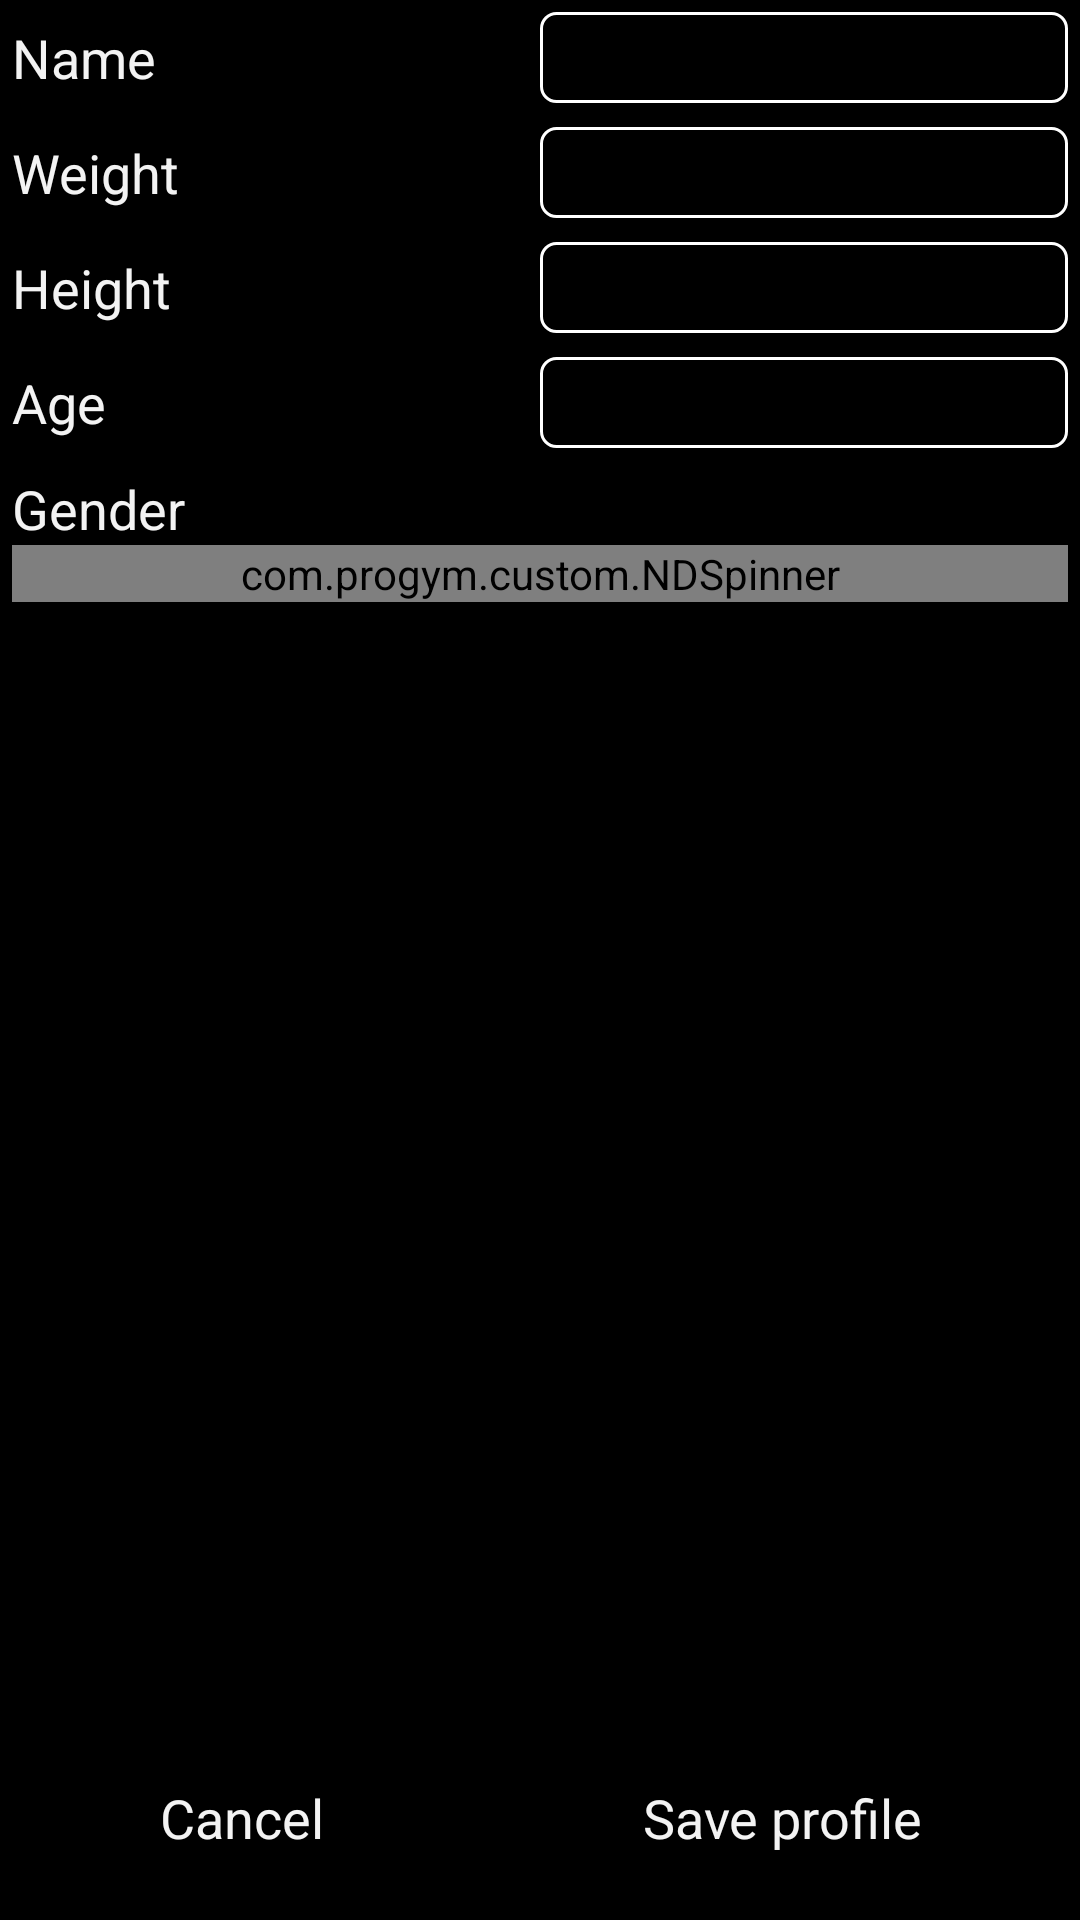

Produce the Android XML layout that renders to this screen, including the resource entries it uses.
<!-- AndroidManifest.xml: application theme android:Theme.Holo.NoActionBar.Fullscreen -->
<!-- res/layout/activity_user_profile.xml -->
<?xml version="1.0" encoding="utf-8"?>
<RelativeLayout xmlns:android="http://schemas.android.com/apk/res/android"
	android:id="@+id/rl_user_profile"
	android:layout_width="match_parent"
	android:layout_height="match_parent"
	android:background="@drawable/round_border_gray_gradient" >

	<ScrollView
		android:layout_width="match_parent"
		android:layout_height="wrap_content"
		android:layout_above="@+id/llSaveCancelButtons"
		android:layout_alignParentTop="true" >

		<LinearLayout
			android:layout_width="match_parent"
			android:layout_height="wrap_content"
			android:orientation="vertical" >

			

			<LinearLayout
				android:layout_width="match_parent"
				android:layout_height="wrap_content"
				android:layout_margin="1dp"
				android:layout_weight="1"
				android:gravity="center"
				android:orientation="horizontal"
				android:padding="3dp" >

				<TextView
					android:layout_width="match_parent"
					android:layout_height="wrap_content"
					android:layout_gravity="center"
					android:layout_weight="1"
					android:text="@string/name"
					android:textAppearance="?android:attr/textAppearanceMedium" />

				<EditText
					android:id="@+id/etUserName"
					android:layout_width="match_parent"
					android:layout_height="wrap_content"
					android:layout_weight="1"
					android:background="@drawable/background_round_transparent_real"
					android:gravity="left"
					android:inputType="textPersonName"
					android:padding="3dp"
					android:textAppearance="?android:attr/textAppearanceMedium"
					android:textColor="@color/caldroid_white"
					android:textStyle="bold" />
			</LinearLayout>

			

			<LinearLayout
				android:layout_width="match_parent"
				android:layout_height="wrap_content"
				android:layout_margin="1dp"
				android:layout_weight="1"
				android:gravity="center"
				android:orientation="horizontal"
				android:padding="3dp" >

				<TextView
				    android:id="@+id/twWeight"
					android:layout_width="match_parent"
					android:layout_height="wrap_content"
					android:layout_gravity="center"
					android:layout_weight="1"
					android:text="@string/weight_kg"
					android:textAppearance="?android:attr/textAppearanceMedium" />

				<EditText
					android:id="@+id/etUserWeight"
					android:layout_width="match_parent"
					android:layout_height="wrap_content"
					android:layout_weight="1"
					android:background="@drawable/background_round_transparent_real"
					android:gravity="left"
					android:inputType="numberDecimal"
					android:padding="3dp"
					android:textAppearance="?android:attr/textAppearanceMedium"
					android:textColor="@color/caldroid_white"
					android:textStyle="bold" />
			</LinearLayout>

			

			<LinearLayout
				android:layout_width="match_parent"
				android:layout_height="wrap_content"
				android:layout_margin="1dp"
				android:layout_weight="1"
				android:gravity="center"
				android:orientation="horizontal"
				android:padding="3dp" >

				<TextView
				    android:id="@+id/twHeight"
					android:layout_width="match_parent"
					android:layout_height="wrap_content"
					android:layout_gravity="center"
					android:layout_weight="1"
					android:text="@string/height_cm"
					android:textAppearance="?android:attr/textAppearanceMedium" />

				<EditText
					android:id="@+id/etUserHeight"
					android:layout_width="match_parent"
					android:layout_height="wrap_content"
					android:layout_weight="1"
					android:background="@drawable/background_round_transparent_real"
					android:gravity="left"
					android:inputType="numberDecimal"
					android:padding="3dp"
					android:textAppearance="?android:attr/textAppearanceMedium"
					android:textColor="@color/caldroid_white"
					android:textStyle="bold" />
			</LinearLayout>

			

			<LinearLayout
				android:layout_width="match_parent"
				android:layout_height="wrap_content"
				android:layout_margin="1dp"
				android:layout_weight="1"
				android:gravity="center"
				android:orientation="horizontal"
				android:padding="3dp" >

				<TextView
					android:layout_width="match_parent"
					android:layout_height="wrap_content"
					android:layout_gravity="center"
					android:layout_weight="1"
					android:text="@string/age"
					android:textAppearance="?android:attr/textAppearanceMedium" />

				<EditText
					android:id="@+id/etUserAge"
					android:layout_width="match_parent"
					android:layout_height="wrap_content"
					android:layout_weight="1"
					android:background="@drawable/background_round_transparent_real"
					android:gravity="left"
					android:inputType="number"
					android:padding="3dp"
					android:textAppearance="?android:attr/textAppearanceMedium"
					android:textColor="@color/caldroid_white"
					android:textStyle="bold" />
			</LinearLayout>

			

			<LinearLayout
				android:layout_width="match_parent"
				android:layout_height="wrap_content"
				android:layout_margin="1dp"
				android:layout_weight="1"
				android:gravity="center"
				android:orientation="vertical"
				android:padding="3dp" >

				<TextView
					android:layout_width="match_parent"
					android:layout_height="0dp"
					android:layout_gravity="center"
					android:layout_weight="1"
					android:text="@string/gender"
					android:textAppearance="?android:attr/textAppearanceMedium" />

				<com.progym.custom.NDSpinner
					android:id="@+id/spinnerGender"
					android:layout_width="fill_parent"
					android:layout_height="wrap_content"
					android:background="@drawable/btn_dropdown" />
			</LinearLayout>
		</LinearLayout>
	</ScrollView>

	<LinearLayout
		android:id="@+id/llSaveCancelButtons"
		android:layout_width="match_parent"
		android:layout_height="wrap_content"
		android:layout_alignParentBottom="true"
		android:orientation="horizontal" >

		<Button
			android:id="@+id/btnCancel"
			style="?android:attr/buttonBarButtonStyle"
			android:layout_width="wrap_content"
			android:layout_height="wrap_content"
			android:layout_margin="10dp"
			android:layout_weight="1"
			android:background="@drawable/round_border_gray_gradient"
			android:text="@android:string/cancel" />

		<Button
			android:id="@+id/btnSave"
			style="?android:attr/buttonBarButtonStyle"
			android:layout_width="wrap_content"
			android:layout_height="wrap_content"
			android:layout_margin="10dp"
			android:layout_weight="1"
			android:background="@drawable/round_border_gray_gradient"
			android:text="@string/save_profile" />
	</LinearLayout>

</RelativeLayout>
<!-- resources referenced by this layout -->
<resources>
  <color name="caldroid_white">#FFFFFF</color>
  <!-- drawable background_round_transparent_real (drawable-ldpi) -->
  <?xml version="1.0" encoding="utf-8"?>
  <shape xmlns:android="http://schemas.android.com/apk/res/android"
      android:shape="rectangle" >
  
      <corners android:radius="5dp" />
  
      <stroke
          android:width="1dp"
          android:color="@android:color/white" />
  
      <solid android:color="@android:color/transparent" />
  
  </shape>
  <string name="age">Age</string>
  <string name="gender">Gender</string>
  <string name="height_cm">Height</string>
  <string name="name">Name</string>
  <string name="save_profile">Save profile</string>
  <string name="weight_kg">Weight</string>
</resources>
